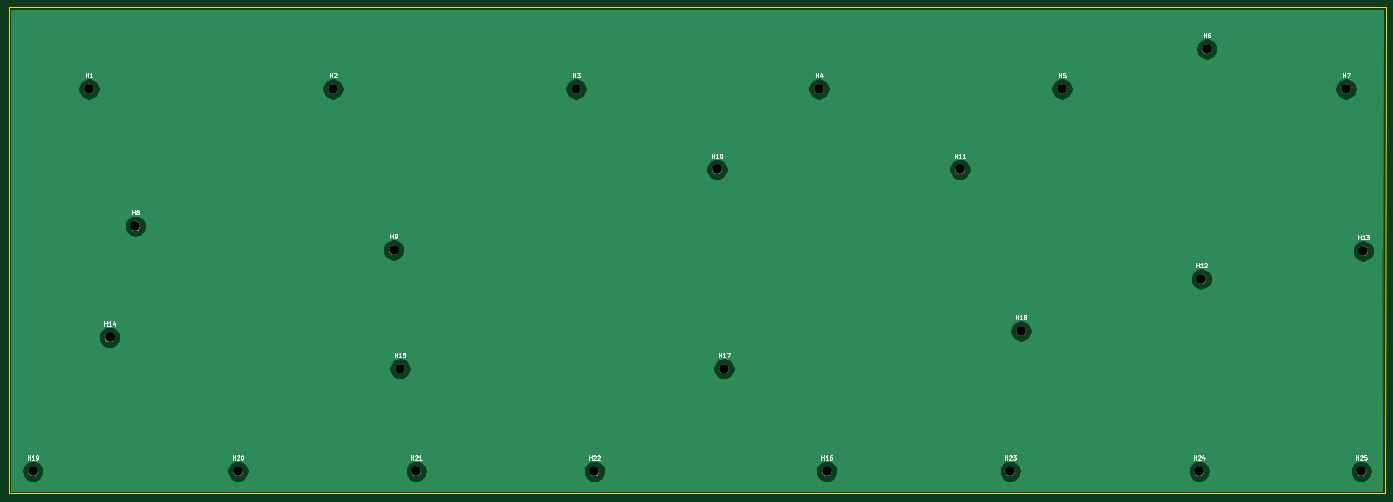
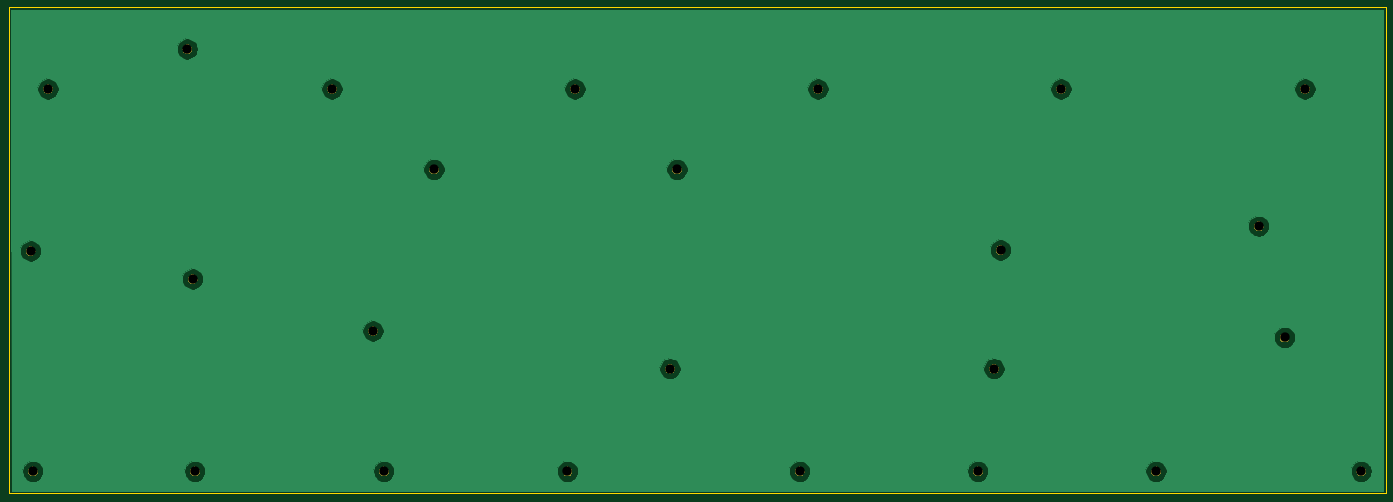
Circuit board: 8 layer files. Board 323.9 x 114.3 mm.
- bottom_copper: 67keys-trackpoint_back_board-B_Cu.gbr (44606 bytes)
- bottom_mask: 67keys-trackpoint_back_board-B_Mask.gbr (28463 bytes)
- bottom_silk: 67keys-trackpoint_back_board-B_SilkS.gbr (504 bytes)
- outline: 67keys-trackpoint_back_board-Edge_Cuts.gbr (733 bytes)
- top_copper: 67keys-trackpoint_back_board-F_Cu.gbr (44606 bytes)
- top_mask: 67keys-trackpoint_back_board-F_Mask.gbr (28463 bytes)
- top_silk: 67keys-trackpoint_back_board-F_SilkS.gbr (17241 bytes)
- drill: 67keys-trackpoint_back_board.drl (570 bytes)

=== bottom_copper: 67keys-trackpoint_back_board-B_Cu.gbr (44606 bytes, source omitted) ===
=== bottom_mask: 67keys-trackpoint_back_board-B_Mask.gbr (28463 bytes, source omitted) ===
=== bottom_silk: 67keys-trackpoint_back_board-B_SilkS.gbr ===
%TF.GenerationSoftware,KiCad,Pcbnew,5.1.6+dfsg1-1~bpo10+1*%
%TF.CreationDate,2020-06-20T13:37:57-07:00*%
%TF.ProjectId,67keys-trackpoint_back_board,36376b65-7973-42d7-9472-61636b706f69,rev?*%
%TF.SameCoordinates,Original*%
%TF.FileFunction,Legend,Bot*%
%TF.FilePolarity,Positive*%
%FSLAX46Y46*%
G04 Gerber Fmt 4.6, Leading zero omitted, Abs format (unit mm)*
G04 Created by KiCad (PCBNEW 5.1.6+dfsg1-1~bpo10+1) date 2020-06-20 13:37:57*
%MOMM*%
%LPD*%
G01*
G04 APERTURE LIST*
G04 APERTURE END LIST*
M02*

=== outline: 67keys-trackpoint_back_board-Edge_Cuts.gbr ===
%TF.GenerationSoftware,KiCad,Pcbnew,5.1.6+dfsg1-1~bpo10+1*%
%TF.CreationDate,2020-06-20T13:37:57-07:00*%
%TF.ProjectId,67keys-trackpoint_back_board,36376b65-7973-42d7-9472-61636b706f69,rev?*%
%TF.SameCoordinates,Original*%
%TF.FileFunction,Profile,NP*%
%FSLAX46Y46*%
G04 Gerber Fmt 4.6, Leading zero omitted, Abs format (unit mm)*
G04 Created by KiCad (PCBNEW 5.1.6+dfsg1-1~bpo10+1) date 2020-06-20 13:37:57*
%MOMM*%
%LPD*%
G01*
G04 APERTURE LIST*
%TA.AperFunction,Profile*%
%ADD10C,0.050000*%
%TD*%
G04 APERTURE END LIST*
D10*
X32385000Y-50927000D02*
X356235000Y-50927000D01*
X32385000Y-50927000D02*
X32385000Y-165227000D01*
X356108000Y-165227000D02*
X32385000Y-165227000D01*
X356235000Y-50927000D02*
X356108000Y-165227000D01*
M02*

=== top_copper: 67keys-trackpoint_back_board-F_Cu.gbr (44606 bytes, source omitted) ===
=== top_mask: 67keys-trackpoint_back_board-F_Mask.gbr (28463 bytes, source omitted) ===
=== top_silk: 67keys-trackpoint_back_board-F_SilkS.gbr (17241 bytes, source omitted) ===
=== drill: 67keys-trackpoint_back_board.drl ===
M48
; DRILL file {KiCad 5.1.6+dfsg1-1~bpo10+1} date Mon Jun 22 19:28:38 2020
; FORMAT={-:-/ absolute / inch / decimal}
; #@! TF.CreationDate,2020-06-22T19:28:38-07:00
; #@! TF.GenerationSoftware,Kicad,Pcbnew,5.1.6+dfsg1-1~bpo10+1
FMAT,2
INCH
T1C0.0866
%
G90
G05
T1
X2.45Y-4.03
X12.32Y-4.52
X6.7Y-6.3
X12.3Y-6.3
X13.82Y-4.26
X4.84Y-4.25
X3.4Y-6.3
X4.9Y-5.35
X8.85Y-6.3
X10.085Y-3.505
X7.835Y-3.505
X10.55Y-6.3
X4.28Y-2.76
X5.05Y-6.3
X10.65Y-5.0
X13.66Y-2.76
X13.8Y-6.3
X12.37Y-2.39
X11.03Y-2.76
X2.21Y-5.06
X6.53Y-2.76
X1.5Y-6.3
X8.78Y-2.76
X7.9Y-5.35
X2.02Y-2.76
T0
M30

